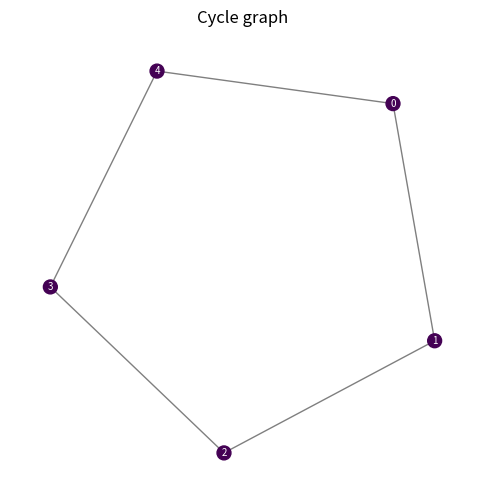

The script that saved this image:
"""Graph plotting utilities.

This module centralises the creation of network plots.  It uses
Matplotlib and NetworkX to draw graphs with configurable node sizes
and colours.  Because Streamlit caches Matplotlib figures, the layout
coordinates can be reused across multiple plots for consistency.
"""

from typing import Dict, Iterable, Optional, Any
import matplotlib.pyplot as plt
import networkx as nx
import numpy as np


def plot_network(
    G: nx.Graph,
    pos: Dict[Any, np.ndarray],
    *,
    node_size: Optional[Dict[Any, float]] = None,
    node_color: Optional[Dict[Any, float]] = None,
    cmap: str = "viridis",
    highlight_nodes: Optional[Iterable[Any]] = None,
    title: Optional[str] = None,
    show_labels: bool = True,
    label_dict: Optional[Dict[Any, str]] = None,
) -> plt.Figure:
    """Render a network plot using a fixed layout with optional labels.

    Parameters
    ----------
    G: networkx.Graph
        The graph to draw.
    pos: dict
        Precomputed layout positions for each node.
    node_size: dict, optional
        A mapping from node to size.  If provided, node sizes are
        scaled relative to the maximum value in the mapping.
    node_color: dict, optional
        A mapping from node to a numeric colour value.  If provided,
        colours are mapped through the given colormap.
    cmap: str, optional
        Name of a Matplotlib colormap to use when mapping numeric values
        to colours; defaults to ``"viridis"``.
    highlight_nodes: iterable, optional
        A collection of nodes to draw with a distinct border.
    title: str, optional
        Title for the plot.
    show_labels: bool, optional
        If True, draw node labels (usually the node identifiers) on the
        graph.  Font sizes will be scaled with node size to keep
        proportions.
    label_dict: dict, optional
        An optional mapping of nodes to label strings.  If None,
        ``str(node)`` is used for each node.

    Returns
    -------
    matplotlib.figure.Figure
        The figure containing the plot.
    """

    # Create a square figure for consistent aspect ratio
    fig, ax = plt.subplots(figsize=(6, 6))
    ax.set_axis_off()
    # Prepare node sizes.  Use the raw values to compute scaling and
    # later derive font sizes.  If not provided, default to uniform size.
    if node_size is not None:
        sizes_raw = np.array([node_size.get(n, 1.0) for n in G.nodes()], dtype=float)
        if sizes_raw.max() > 0:
            sizes = 300.0 * (sizes_raw / sizes_raw.max())
        else:
            sizes = np.full_like(sizes_raw, 100.0)
    else:
        sizes_raw = np.ones(G.number_of_nodes(), dtype=float)
        sizes = np.full(G.number_of_nodes(), 100.0)
    # Prepare node colours.  Normalize values to a colour scale.  If
    # uniform or unspecified, assign a constant zero value to each node.
    if node_color is not None:
        values = np.array([node_color.get(n, 0.0) for n in G.nodes()], dtype=float)
        vmin, vmax = values.min(), values.max()
        if vmin == vmax:
            vmin, vmax = 0.0, 1.0
        colours = values
    else:
        colours = np.zeros(G.number_of_nodes())
        vmin, vmax = 0.0, 1.0
    # Draw nodes with sizes and colours
    nx.draw_networkx_nodes(
        G,
        pos,
        node_size=sizes,
        node_color=colours,
        cmap=cmap,
        vmin=vmin,
        vmax=vmax,
        ax=ax,
    )
    # Highlight specified nodes by re‑drawing them with a red border
    if highlight_nodes:
        nodelist = list(highlight_nodes)
        highlight_sizes = [sizes[list(G.nodes()).index(n)] for n in nodelist]
        highlight_colours = [colours[list(G.nodes()).index(n)] for n in nodelist]
        nx.draw_networkx_nodes(
            G,
            pos,
            nodelist=nodelist,
            node_size=highlight_sizes,
            node_color=highlight_colours,
            cmap=cmap,
            vmin=vmin,
            vmax=vmax,
            edgecolors="red",
            linewidths=2,
            ax=ax,
        )
    # Draw edges with light transparency
    nx.draw_networkx_edges(G, pos, alpha=0.5, ax=ax)
    # Draw labels if requested.  Font sizes are scaled between 6 and 12
    # based on the relative node size.  If a custom ``label_dict`` is
    # provided, its values are used; otherwise use the node identifier.
    if show_labels:
        max_raw = sizes_raw.max() if sizes_raw.max() > 0 else 1.0
        for idx, n in enumerate(G.nodes()):
            x, y = pos[n]
            # Scale font size: base of 6 plus up to 6 additional points
            # fs = 6 + 6 * (sizes_raw[idx] / max_raw)
            fs = 4 + 3 * (sizes_raw[idx] / max_raw)
            label = label_dict[n] if (label_dict is not None and n in label_dict) else str(n)
            ax.text(x, y, label, fontsize=fs, ha='center', va='center', color='white') #,bbox=dict(facecolor="white", alpha=0.6, edgecolor="none", pad=0.5)) #color='black')
    # Set title if provided
    if title:
        ax.set_title(title)
    return fig


if __name__ == "__main__":
    # Simple demonstration
    import networkx as nx
    G = nx.cycle_graph(5)
    pos = nx.spring_layout(G, seed=42)
    fig = plot_network(G, pos, title="Cycle graph")
    fig.savefig("_demo_plot.png")
    print("Demo plot saved to _demo_plot.png")
